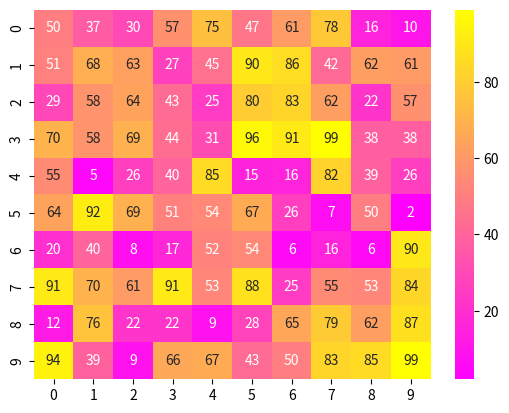

The matplotlib source for this figure:
import seaborn as sns 
import pandas as pd
import matplotlib.pyplot as plt
import numpy as np 

#set data varible 
data = np.random.randint(low=1, high=100, size=(10,10))
#put data into dataframe
data_df = pd.DataFrame(data)
#print dataframe
print("data_df print")
print(data_df)

#put dataframe into seaborn heatmap
sns.heatmap(data=data_df, annot=True, fmt="d", cmap = "spring")
#show heatmap
plt.show()